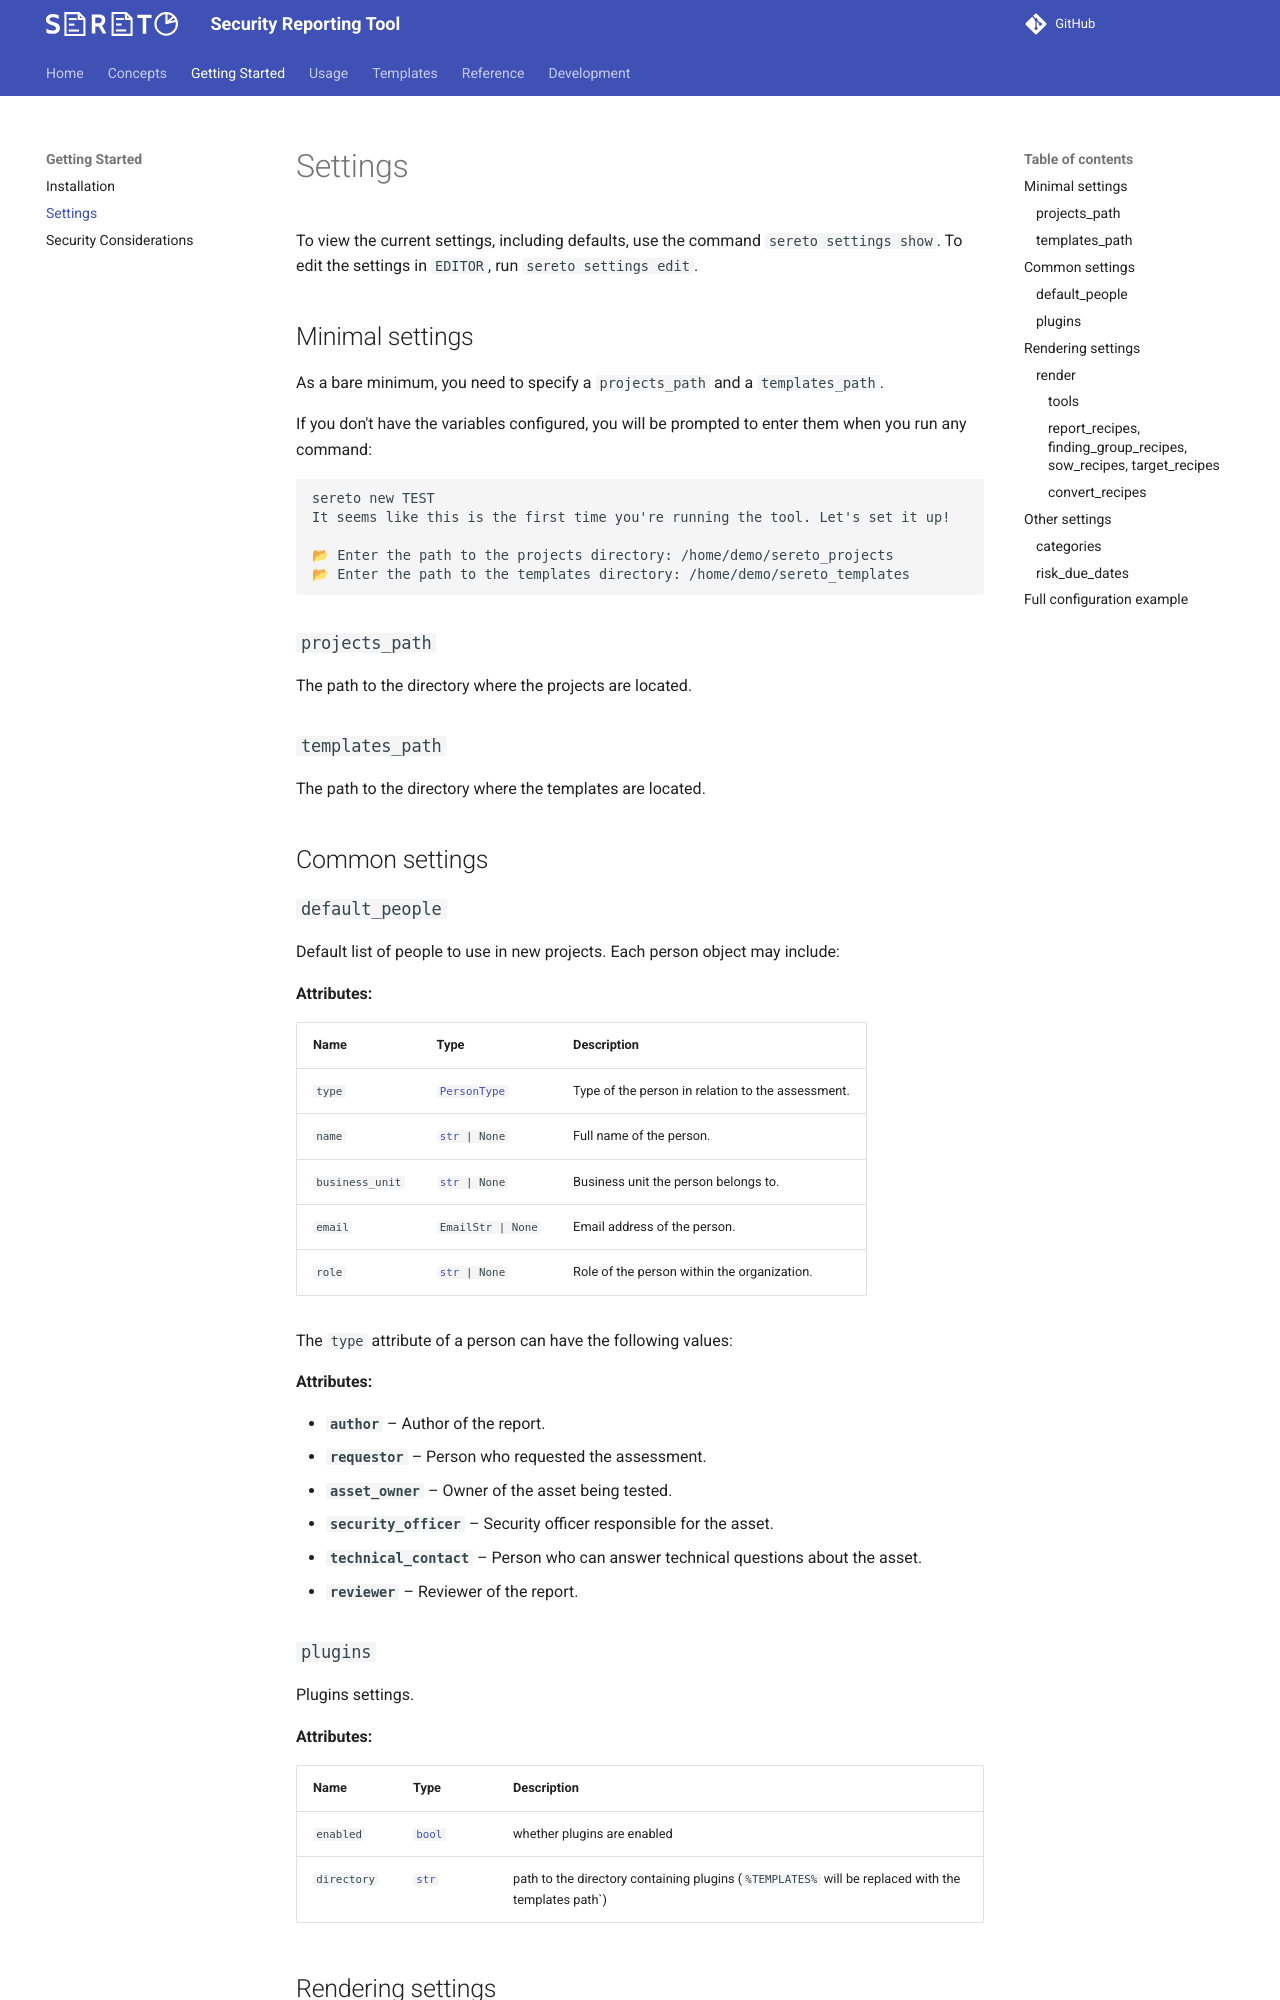

repository: s3r3t0/sereto · page: 0.10.0/getting_started/settings/index.html · generator: mkdocs

# Settings

To view the current settings, including defaults, use the command `sereto settings show`. To edit the settings in `EDITOR`, run `sereto settings edit`.

## Minimal settings

As a bare minimum, you need to specify a `projects_path` and a `templates_path`.

If you don't have the variables configured, you will be prompted to enter them when you run any command:

```
sereto new TEST
It seems like this is the first time you're running the tool. Let's set it up!

📂 Enter the path to the projects directory: /home/demo/sereto_projects
📂 Enter the path to the templates directory: /home/demo/sereto_templates
```

### `projects_path`

The path to the directory where the projects are located.

### `templates_path`

The path to the directory where the templates are located.


## Common settings

### `default_people`

Default list of people to use in new projects. Each person object may include:

::: sereto.models.person.Person
    options:
        show_root_heading: false
        show_root_toc_entry: false
        show_bases: false
        show_docstring_description: false
        show_source: false

The `type` attribute of a person can have the following values:

::: sereto.models.person.PersonType
    options:
        show_root_heading: false
        show_root_toc_entry: false
        show_bases: false
        show_docstring_description: false
        show_source: false
        docstring_section_style: list


### `plugins`

::: sereto.models.settings.Plugins
    options:
        show_root_heading: false
        show_root_toc_entry: false
        show_source: false
        show_bases: false


## Rendering settings

For rendering the documents, external commands such as `pandoc`, `typst`, and `latexmk` are used. The sequence of commands to be used is specified in recipes.

### `render`

::: sereto.models.settings.Render
    options:
        show_root_heading: false
        show_root_toc_entry: false
        show_source: false
        show_bases: false
        members:
        - attributes
